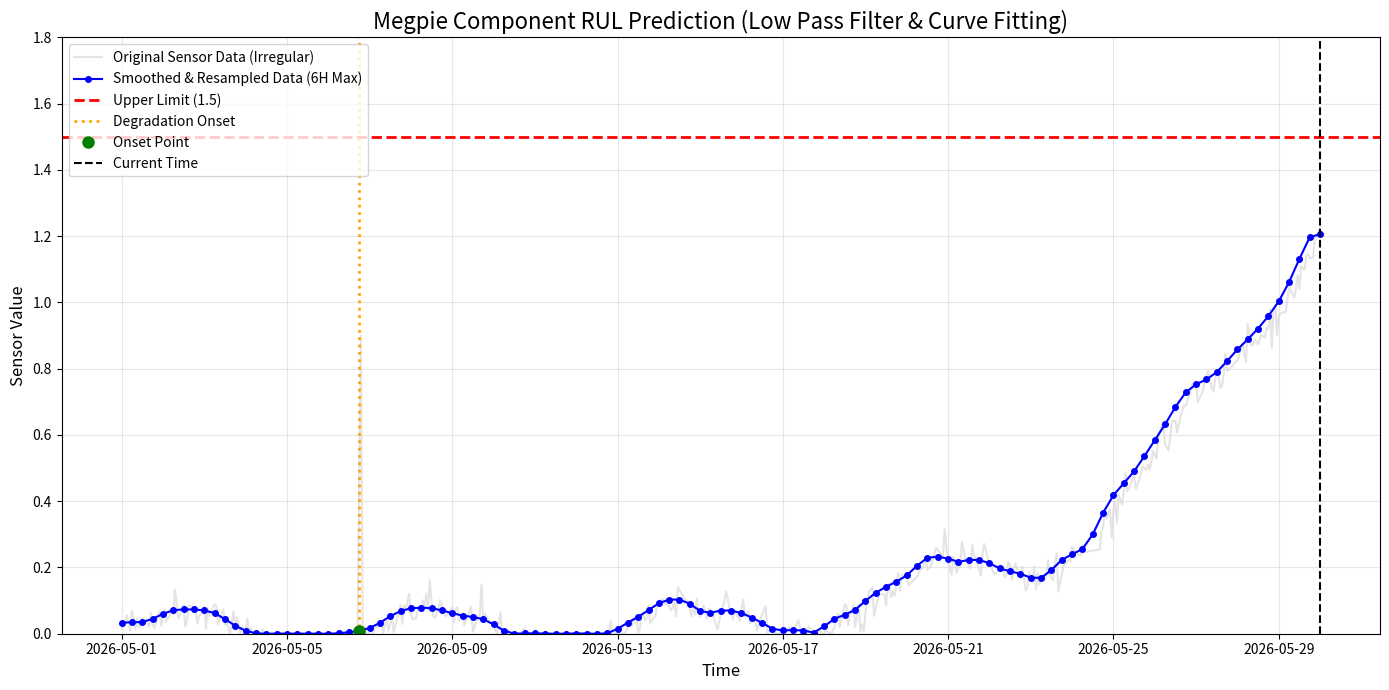

Write Python code to recreate this figure.
import pandas as pd
import numpy as np
import matplotlib.pyplot as plt
from scipy.signal import butter, filtfilt
from scipy.optimize import curve_fit
import datetime

# 한글 폰트 설정 (Windows: 'Malgun Gothic', Mac: 'AppleGothic')
import platform
if platform.system() == 'Windows':
    plt.rcParams['font.family'] = 'Malgun Gothic'
elif platform.system() == 'Darwin':
    plt.rcParams['font.family'] = 'AppleGothic'
plt.rcParams['axes.unicode_minus'] = False # 마이너스 기호 깨짐 방지

# ==========================================
# 0. 가상 데이터(Dummy Data) 생성
# ==========================================
def generate_dummy_data():
    """웨이브, 노이즈, 이상치가 포함된 비선형 열화 데이터를 생성합니다."""
    np.random.seed(42)
    times = pd.date_range(start='2026-05-01', end='2026-05-30', freq='1h') # 1시간 단위
    n = len(times)

    # 기본 열화 베이스라인 (처음엔 0 유지하다가 중간 이후 지수적 증가)
    onset_idx = int(n * 0.5)
    base_val = np.zeros(n)
    base_val[onset_idx:] = np.exp(np.linspace(0, 3.5, n - onset_idx)) / np.exp(3.5) * 1.3

    # 노이즈 및 웨이브(사인파) 추가
    noise = np.random.normal(0, 0.03, n)
    wave = np.sin(np.linspace(0, 30, n)) * 0.08
    median_val = base_val + noise + wave

    # 이상치(Outlier) 추가
    median_val[int(n * 0.2)] = 0.9  # 튀는 값
    median_val[int(n * 0.7)] = 0.2  # 갑자기 떨어지는 값

    # 0 이하의 값은 0으로 클리핑 (보통 센서값이 음수가 되지 않는다고 가정)
    median_val = np.clip(median_val, 0, None)

    df = pd.DataFrame({'end_time': times, 'median_val': median_val})
    # 불규칙한 수집 주기 시뮬레이션: 데이터의 30%를 무작위로 삭제
    df = df.sample(frac=0.7, random_state=42).sort_values('end_time')
    return df

sel_df = generate_dummy_data()

# ==========================================
# 1. 데이터 전처리 (Preprocessing)
# ==========================================
df = sel_df.set_index('end_time').copy()

# [수정] 불규칙한 주기를 1시간 단위 정규 타임스탬프로 맞추고 결측치 선형 보간 (NaN, inf 방지)
df = df.resample('1h').mean()
df['median_val'] = df['median_val'].interpolate(method='time')
df['median_val'] = df['median_val'].bfill().ffill()

# 1-1. 이상치 완화를 위한 Moving Median (Window=5)
df['median_clean'] = df['median_val'].rolling(window=5, center=True).median()
df['median_clean'] = df['median_clean'].bfill().ffill() # 결측치 처리

# 1-2. Butterworth Low Pass Filter (노이즈 및 잔물결 제거)
def apply_lowpass_filter(data, cutoff_freq, fs, order=4):
    nyq = 0.5 * fs
    normal_cutoff = cutoff_freq / nyq
    b, a = butter(order, normal_cutoff, btype='low', analog=False)
    y = filtfilt(b, a, data)
    return y

# 샘플링 주파수 fs=1(1시간에 1번), Cutoff: 24시간 주기의 변동 제거 (1/24)
df['smoothed'] = apply_lowpass_filter(df['median_clean'], cutoff_freq=1/24, fs=1)

# 1-3. 6시간 단위 리샘플링 (안전을 위해 최대값 Max 사용)
df_6h = df.resample('6h').max()
df_6h = df_6h.dropna()

# ==========================================
# 2. 열화 시작점 탐지 (Degradation Onset - Gradient Based)
# ==========================================
# [수정] 단순 임계값이 아닌, '상승 추세(기울기)'가 뚜렷한 구간 탐지
window = 3 # 18시간(3 * 6h) 전의 값과 비교하여 기울기 계산
df_6h['slope'] = (df_6h['smoothed'] - df_6h['smoothed'].shift(window)) / window

# 조건: 노이즈 플로어 이상이면서, 기울기가 일정 수준 이상 연속으로 지속되는 곳
noise_floor = 0.05
slope_threshold = 0.01
consecutive_points = 3

is_increasing = (df_6h['smoothed'] > noise_floor) & (df_6h['slope'] > slope_threshold)
onset_time = None
count = 0

for idx, val in is_increasing.items():
    if val:
        count += 1
        if count >= consecutive_points:
            # 상승이 본격적으로 시작된 시점(window 전)으로 거슬러 올라감
            onset_time = idx - pd.Timedelta(hours=6*(consecutive_points - 1 + window))
            # 인덱스 범위 보정
            onset_time = df_6h.index[df_6h.index >= onset_time][0] if onset_time < df_6h.index[-1] else idx
            break
    else:
        count = 0

# ==========================================
# 3. 모델 피팅 및 RUL 예측 (Extrapolation)
# ==========================================
failure_limit = 1.5
current_time = df_6h.index[-1]
predicted_failure_time = None

if onset_time is None:
    print("열화 시작점이 탐지되지 않았습니다. (정상 상태)")
else:
    # Onset 이후의 데이터만 추출하여 학습에 사용
    fit_data = df_6h[df_6h.index >= onset_time].copy()

    # 시간 데이터를 수치형(시간 단위)으로 변환 (fitting 안정성을 위함)
    x_data = (fit_data.index - onset_time).total_seconds() / 3600.0
    y_data = fit_data['smoothed'].values

    # 지수 함수 정의: y = a * exp(b * x) + c
    def exp_func(x, a, b, c):
        # 오버플로우 방지를 위해 제한
        return a * np.exp(np.clip(b * x, -700, 700)) + c

    try:
        # 단조 증가를 보장하기 위해 bounds 설정 (a > 0, b > 0)
        popt, _ = curve_fit(exp_func, x_data, y_data, bounds=([0, 0, -np.inf], [np.inf, np.inf, np.inf]), maxfev=10000)
        a, b, c = popt

        # 예측: a * exp(b * t) + c = 1.5 가 되는 t를 계산
        if failure_limit > c:
            t_failure_hours = np.log((failure_limit - c) / a) / b
            predicted_failure_time = onset_time + pd.Timedelta(hours=t_failure_hours)
            rul = predicted_failure_time - current_time

            print(f"--- RUL Prediction Results ---")
            print(f"Current Time:      {current_time.strftime('%Y-%m-%d %H:%M')}")
            print(f"Degradation Onset: {onset_time.strftime('%Y-%m-%d %H:%M')}")
            print(f"Predicted Failure: {predicted_failure_time.strftime('%Y-%m-%d %H:%M')}")
            print(f"Remaining Useful Life (RUL): {rul.total_seconds() / 3600:.1f} hours ({rul.days} days {rul.components.hours} hours)")
        else:
            print("Cannot reach 1.5 due to formula structure.")

    except Exception as e:
        print(f"Curve Fitting Failed: {e}")

# ==========================================
# 4. 결과 시각화 (Visualization)
# ==========================================
plt.figure(figsize=(14, 7))

# 원본 및 전처리 데이터 플롯
plt.plot(df.index, df['median_val'], color='lightgray', label='Original Sensor Data (Irregular)', alpha=0.6)
plt.plot(df_6h.index, df_6h['smoothed'], color='blue', marker='o', markersize=4, label='Smoothed & Resampled Data (6H Max)')

# Upper Limit 선
plt.axhline(y=failure_limit, color='red', linestyle='--', linewidth=2, label=f'Upper Limit ({failure_limit})')

if onset_time is not None:
    # 열화 시작점 표시
    plt.axvline(x=onset_time, color='orange', linestyle=':', linewidth=2, label='Degradation Onset')
    if onset_time in df_6h.index:
        plt.plot(onset_time, df_6h.loc[onset_time, 'smoothed'], 'go', markersize=8, label='Onset Point')

    if predicted_failure_time is not None:
        # Extrapolation (예측 곡선) 그리기
        # 시작점부터 예상 고장 시점 + 약간의 여유 공간까지 시간축 생성
        future_times = pd.date_range(start=onset_time, end=predicted_failure_time + pd.Timedelta(days=2), freq='6h')
        future_x = (future_times - onset_time).total_seconds() / 3600.0
        future_y = exp_func(future_x, *popt)

        # 현재 시간 이후의 곡선만 점선으로 그리기 위해 필터링
        pred_mask = future_times >= current_time
        plt.plot(future_times[pred_mask], future_y[pred_mask], color='red', linestyle='-', linewidth=2, label='Predicted Trend (Extrapolation)')

        # 피팅에 사용된 구간은 실선으로 표시 (선택사항)
        fit_mask = future_times <= current_time
        plt.plot(future_times[fit_mask], future_y[fit_mask], color='green', linestyle='-', linewidth=2, label='Fitted Trend')

        # 고장 시점 마커
        plt.plot(predicted_failure_time, failure_limit, 'rX', markersize=10, label='Predicted Failure Point')

# 현재 시점 선
plt.axvline(x=current_time, color='black', linestyle='--', linewidth=1.5, label='Current Time')

plt.title("Megpie Component RUL Prediction (Low Pass Filter & Curve Fitting)", fontsize=16)
plt.xlabel("Time", fontsize=12)
plt.ylabel("Sensor Value", fontsize=12)
plt.ylim(0, 1.8)
plt.legend(loc='upper left')
plt.grid(True, alpha=0.3)
plt.tight_layout()
plt.show()
